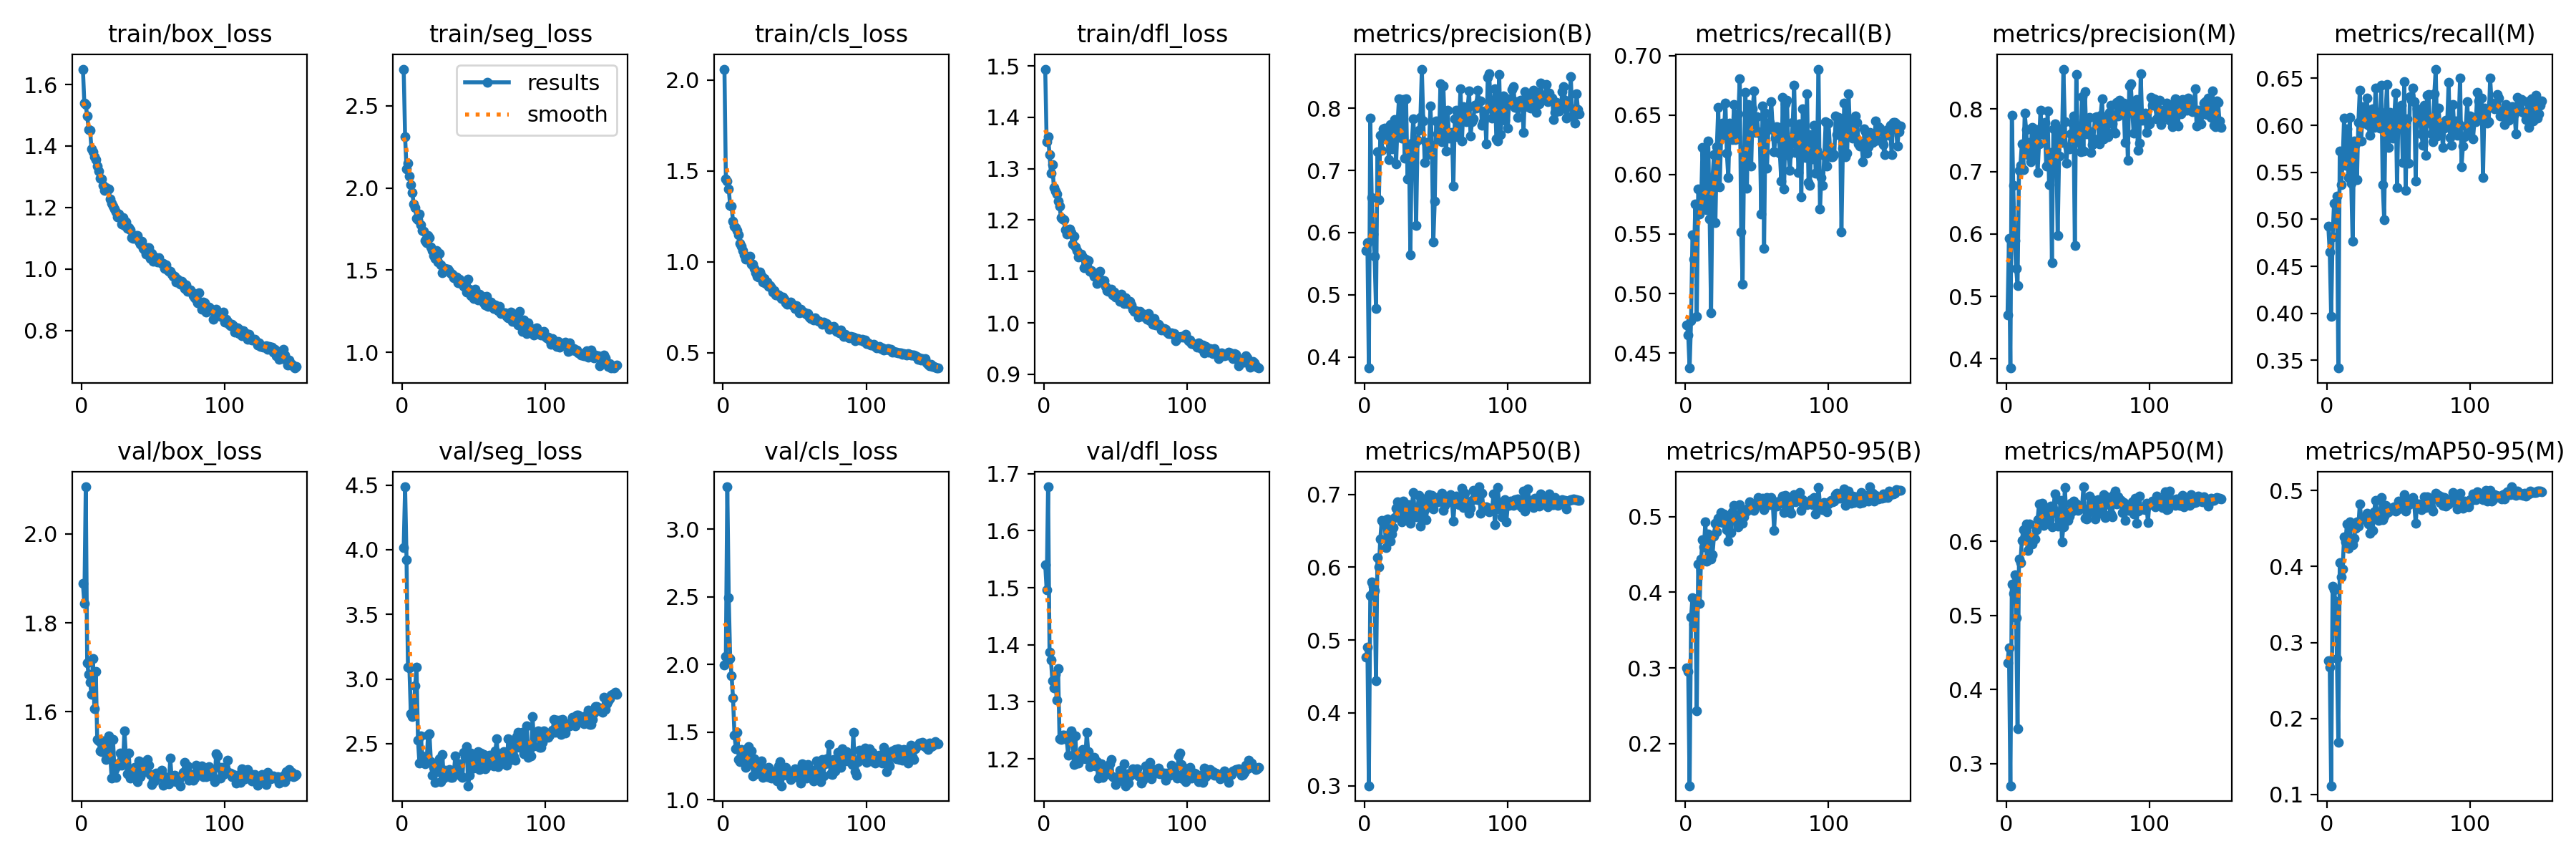

Values plotted in this chart, from the file beside it:
epoch, time, train/box_loss, train/seg_loss, train/cls_loss, train/dfl_loss, metrics/precision(B), metrics/recall(B), metrics/mAP50(B), metrics/mAP50-95(B), metrics/precision(M), metrics/recall(M), metrics/mAP50(M), metrics/mAP50-95(M), val/box_loss, val/seg_loss, val/cls_loss, val/dfl_loss, lr/pg0, lr/pg1, lr/pg2
1, 22.89, 1.65, 2.724, 2.061, 1.494, 0.5711, 0.4738, 0.4767, 0.3005, 0.4703, 0.493, 0.4364, 0.2759, 1.888, 4.016, 1.996, 1.541, 0.0005475, 0.0005475, 0.0005475
2, 38.37, 1.54, 2.312, 1.457, 1.352, 0.5836, 0.4653, 0.4907, 0.2956, 0.5924, 0.4651, 0.456, 0.2674, 1.844, 4.486, 2.058, 1.496, 0.001096, 0.001096, 0.001096
3, 51.25, 1.534, 2.116, 1.445, 1.362, 0.382, 0.4373, 0.3, 0.1443, 0.3854, 0.3966, 0.2701, 0.1113, 2.106, 3.924, 3.313, 1.677, 0.001637, 0.001637, 0.001637
4, 64.54, 1.497, 2.149, 1.399, 1.328, 0.7846, 0.4769, 0.5612, 0.367, 0.7905, 0.4809, 0.5427, 0.3741, 1.709, 3.089, 2.495, 1.387, 0.001634, 0.001634, 0.001634
5, 77.51, 1.454, 2.071, 1.31, 1.291, 0.6562, 0.5493, 0.5802, 0.3931, 0.6776, 0.5172, 0.5296, 0.3695, 1.684, 3.084, 2.047, 1.373, 0.001623, 0.001623, 0.001623
6, 91.78, 1.452, 2.019, 1.306, 1.308, 0.5978, 0.5287, 0.5734, 0.3578, 0.589, 0.516, 0.555, 0.3544, 1.666, 2.734, 1.916, 1.337, 0.001612, 0.001612, 0.001612
7, 105.4, 1.391, 1.972, 1.222, 1.264, 0.5622, 0.5754, 0.5676, 0.3891, 0.545, 0.5249, 0.4973, 0.2792, 1.639, 2.71, 1.751, 1.325, 0.001601, 0.001601, 0.001601
8, 118.4, 1.38, 1.902, 1.197, 1.256, 0.478, 0.4809, 0.4439, 0.2432, 0.5171, 0.3417, 0.3471, 0.1683, 1.72, 2.776, 1.479, 1.348, 0.00159, 0.00159, 0.00159
9, 131.7, 1.364, 1.881, 1.19, 1.25, 0.7306, 0.588, 0.6136, 0.4372, 0.7012, 0.5729, 0.5757, 0.4048, 1.607, 2.946, 1.376, 1.303, 0.001579, 0.001579, 0.001579
10, 144.8, 1.356, 1.817, 1.174, 1.237, 0.6531, 0.5665, 0.6005, 0.3848, 0.7101, 0.5365, 0.5711, 0.3867, 1.691, 3.09, 1.499, 1.358, 0.001568, 0.001568, 0.001568
11, 157.4, 1.334, 1.807, 1.151, 1.227, 0.7562, 0.5756, 0.6388, 0.4436, 0.7446, 0.5602, 0.6017, 0.3965, 1.537, 2.526, 1.298, 1.236, 0.001557, 0.001557, 0.001557
12, 170.9, 1.319, 1.84, 1.102, 1.205, 0.7327, 0.6227, 0.6642, 0.4697, 0.7031, 0.6078, 0.6161, 0.439, 1.535, 2.349, 1.283, 1.235, 0.001546, 0.001546, 0.001546
13, 184.4, 1.295, 1.776, 1.086, 1.201, 0.7671, 0.5806, 0.6613, 0.4601, 0.7934, 0.5577, 0.6125, 0.4325, 1.513, 2.562, 1.373, 1.242, 0.001535, 0.001535, 0.001535
14, 197.4, 1.292, 1.743, 1.064, 1.201, 0.7684, 0.6167, 0.6642, 0.4932, 0.767, 0.5966, 0.6236, 0.4563, 1.51, 2.403, 1.36, 1.241, 0.001524, 0.001524, 0.001524
15, 210.1, 1.271, 1.735, 1.037, 1.181, 0.7561, 0.5704, 0.6268, 0.4409, 0.7267, 0.5443, 0.5874, 0.4239, 1.534, 2.373, 1.323, 1.241, 0.001513, 0.001513, 0.001513
16, 222.8, 1.254, 1.678, 1.014, 1.173, 0.7531, 0.6279, 0.6666, 0.4771, 0.746, 0.6087, 0.6237, 0.4588, 1.52, 2.342, 1.24, 1.234, 0.001502, 0.001502, 0.001502
17, 235.1, 1.265, 1.669, 1.02, 1.181, 0.7172, 0.5623, 0.652, 0.4631, 0.7152, 0.5381, 0.5962, 0.4286, 1.492, 2.357, 1.311, 1.206, 0.001491, 0.001491, 0.001491
18, 248.4, 1.258, 1.713, 1.019, 1.183, 0.7741, 0.4836, 0.6355, 0.4441, 0.7704, 0.4765, 0.596, 0.4291, 1.515, 2.565, 1.392, 1.235, 0.00148, 0.00148, 0.00148
19, 260.8, 1.26, 1.698, 1.032, 1.175, 0.7344, 0.5973, 0.6452, 0.45, 0.7196, 0.5835, 0.6066, 0.4372, 1.546, 2.576, 1.265, 1.249, 0.001469, 0.001469, 0.001469
20, 273.4, 1.227, 1.641, 0.9883, 1.153, 0.7513, 0.6167, 0.6545, 0.4739, 0.7435, 0.5803, 0.6031, 0.4506, 1.511, 2.362, 1.361, 1.238, 0.001458, 0.001458, 0.001458
21, 286.6, 1.214, 1.621, 0.9867, 1.169, 0.7816, 0.5598, 0.6686, 0.4914, 0.7676, 0.5423, 0.6162, 0.4585, 1.451, 2.254, 1.178, 1.19, 0.001447, 0.001447, 0.001447
22, 298.9, 1.205, 1.591, 0.9624, 1.147, 0.7103, 0.6232, 0.6807, 0.4801, 0.6981, 0.6029, 0.6296, 0.453, 1.538, 2.317, 1.302, 1.241, 0.001436, 0.001436, 0.001436
23, 312.1, 1.195, 1.571, 0.9415, 1.141, 0.7718, 0.6565, 0.6899, 0.4974, 0.7446, 0.6376, 0.6509, 0.4828, 1.47, 2.2, 1.195, 1.193, 0.001425, 0.001425, 0.001425
24, 324.8, 1.186, 1.621, 0.9212, 1.129, 0.8151, 0.5896, 0.682, 0.4987, 0.798, 0.583, 0.6314, 0.463, 1.452, 2.352, 1.236, 1.193, 0.001414, 0.001414, 0.001414
25, 337.1, 1.17, 1.549, 0.9175, 1.132, 0.7632, 0.6321, 0.6881, 0.5055, 0.7679, 0.6199, 0.6516, 0.4632, 1.478, 2.284, 1.213, 1.201, 0.001403, 0.001403, 0.001403
26, 350.6, 1.178, 1.601, 0.9461, 1.134, 0.7526, 0.6431, 0.6622, 0.492, 0.7595, 0.6024, 0.622, 0.4625, 1.484, 2.383, 1.269, 1.2, 0.001392, 0.001392, 0.001392
27, 363, 1.167, 1.531, 0.923, 1.128, 0.8143, 0.6363, 0.6906, 0.5031, 0.7786, 0.6021, 0.6316, 0.4616, 1.506, 2.205, 1.288, 1.217, 0.001381, 0.001381, 0.001381
28, 376.2, 1.147, 1.485, 0.8876, 1.108, 0.7201, 0.6602, 0.6879, 0.4929, 0.7088, 0.6292, 0.642, 0.4706, 1.48, 2.415, 1.168, 1.212, 0.00137, 0.00137, 0.00137
29, 389.1, 1.166, 1.5, 0.91, 1.124, 0.8151, 0.6177, 0.6758, 0.4831, 0.7963, 0.6001, 0.6346, 0.4565, 1.484, 2.232, 1.188, 1.2, 0.001359, 0.001359, 0.001359
30, 402.2, 1.141, 1.512, 0.8823, 1.11, 0.6866, 0.5975, 0.6677, 0.4672, 0.6783, 0.5895, 0.6282, 0.4439, 1.558, 2.295, 1.216, 1.246, 0.001348, 0.001348, 0.001348
31, 415.4, 1.152, 1.503, 0.8894, 1.122, 0.734, 0.6434, 0.6858, 0.497, 0.7308, 0.6169, 0.6473, 0.4664, 1.503, 2.282, 1.169, 1.213, 0.001337, 0.001337, 0.001337
32, 428, 1.132, 1.506, 0.8672, 1.101, 0.5646, 0.6343, 0.6607, 0.4785, 0.5539, 0.6178, 0.6197, 0.448, 1.461, 2.252, 1.24, 1.186, 0.001326, 0.001326, 0.001326
33, 440.7, 1.134, 1.492, 0.8701, 1.102, 0.744, 0.6296, 0.6831, 0.5061, 0.7683, 0.5981, 0.6427, 0.4722, 1.507, 2.298, 1.168, 1.198, 0.001315, 0.001315, 0.001315
34, 453.6, 1.128, 1.478, 0.8575, 1.098, 0.7835, 0.6589, 0.7026, 0.5147, 0.7758, 0.6398, 0.6644, 0.4874, 1.451, 2.236, 1.163, 1.19, 0.001304, 0.001304, 0.001304
35, 466.7, 1.102, 1.477, 0.8357, 1.091, 0.7423, 0.6293, 0.6773, 0.4975, 0.7565, 0.6054, 0.6387, 0.4723, 1.466, 2.241, 1.187, 1.202, 0.001293, 0.001293, 0.001293
36, 479.6, 1.098, 1.453, 0.8412, 1.093, 0.612, 0.6317, 0.6692, 0.4933, 0.597, 0.6136, 0.6202, 0.4605, 1.472, 2.264, 1.196, 1.188, 0.001282, 0.001282, 0.001282
37, 492.5, 1.106, 1.458, 0.8198, 1.077, 0.7482, 0.6508, 0.6819, 0.4863, 0.7246, 0.5972, 0.6293, 0.4621, 1.474, 2.405, 1.217, 1.195, 0.001271, 0.001271, 0.001271
38, 505.4, 1.108, 1.458, 0.8171, 1.08, 0.7646, 0.6806, 0.6986, 0.5161, 0.7682, 0.6427, 0.6558, 0.4914, 1.462, 2.314, 1.139, 1.166, 0.00126, 0.00126, 0.00126
39, 518.2, 1.108, 1.424, 0.8181, 1.1, 0.7853, 0.552, 0.6564, 0.495, 0.7467, 0.5368, 0.5995, 0.4619, 1.443, 2.287, 1.253, 1.17, 0.001249, 0.001249, 0.001249
40, 530.9, 1.091, 1.446, 0.809, 1.084, 0.8632, 0.5076, 0.6654, 0.491, 0.8638, 0.4994, 0.6196, 0.4668, 1.49, 2.347, 1.281, 1.191, 0.001238, 0.001238, 0.001238
41, 544.2, 1.08, 1.421, 0.7994, 1.081, 0.7797, 0.6104, 0.6943, 0.5001, 0.7791, 0.6137, 0.6729, 0.4808, 1.454, 2.251, 1.105, 1.168, 0.001227, 0.001227, 0.001227
42, 556.7, 1.09, 1.417, 0.8083, 1.083, 0.7127, 0.6693, 0.6793, 0.5082, 0.7132, 0.6436, 0.6367, 0.4716, 1.468, 2.237, 1.185, 1.172, 0.001216, 0.001216, 0.001216
43, 569.4, 1.068, 1.399, 0.7948, 1.071, 0.7453, 0.5887, 0.6657, 0.5072, 0.7386, 0.5764, 0.6282, 0.4724, 1.487, 2.431, 1.221, 1.179, 0.001205, 0.001205, 0.001205
44, 582.4, 1.063, 1.399, 0.7766, 1.063, 0.7253, 0.6589, 0.6867, 0.5114, 0.7357, 0.6135, 0.6338, 0.4748, 1.465, 2.399, 1.238, 1.181, 0.001194, 0.001194, 0.001194
45, 594.7, 1.048, 1.367, 0.7668, 1.062, 0.7396, 0.6579, 0.7002, 0.5192, 0.7599, 0.6074, 0.6518, 0.4757, 1.48, 2.476, 1.183, 1.179, 0.001183, 0.001183, 0.001183
46, 607.6, 1.069, 1.443, 0.7698, 1.064, 0.8041, 0.607, 0.6876, 0.5114, 0.777, 0.5864, 0.6413, 0.4781, 1.493, 2.175, 1.208, 1.192, 0.001172, 0.001172, 0.001172
47, 620.7, 1.07, 1.383, 0.7772, 1.066, 0.7403, 0.6555, 0.6991, 0.5123, 0.7891, 0.6083, 0.6542, 0.4789, 1.479, 2.256, 1.149, 1.199, 0.001161, 0.001161, 0.001161
48, 634.2, 1.033, 1.344, 0.7636, 1.055, 0.5847, 0.67, 0.6801, 0.5079, 0.5817, 0.6344, 0.6429, 0.4734, 1.459, 2.426, 1.169, 1.169, 0.00115, 0.00115, 0.00115
49, 648, 1.05, 1.346, 0.7648, 1.06, 0.6506, 0.6352, 0.6901, 0.5133, 0.8548, 0.5341, 0.6505, 0.475, 1.437, 2.354, 1.174, 1.168, 0.001139, 0.001139, 0.001139
50, 661, 1.025, 1.326, 0.7441, 1.05, 0.7798, 0.6484, 0.6945, 0.5177, 0.7556, 0.6154, 0.6422, 0.486, 1.445, 2.312, 1.229, 1.155, 0.001128, 0.001128, 0.001128
51, 674, 1.039, 1.385, 0.7574, 1.053, 0.7595, 0.6359, 0.6895, 0.5247, 0.7466, 0.6165, 0.6434, 0.4816, 1.445, 2.321, 1.202, 1.162, 0.001117, 0.001117, 0.001117
52, 686.7, 1.036, 1.334, 0.7417, 1.049, 0.7535, 0.6349, 0.6968, 0.5178, 0.7319, 0.6214, 0.6452, 0.4764, 1.462, 2.392, 1.167, 1.169, 0.001106, 0.001106, 0.001106
53, 699.8, 1.022, 1.319, 0.7184, 1.041, 0.8395, 0.5668, 0.694, 0.5214, 0.8194, 0.5603, 0.6461, 0.4824, 1.461, 2.438, 1.232, 1.18, 0.001095, 0.001095, 0.001095
54, 713.6, 1.036, 1.352, 0.7407, 1.056, 0.7464, 0.6575, 0.702, 0.5242, 0.7328, 0.6467, 0.6737, 0.4943, 1.463, 2.302, 1.124, 1.177, 0.001084, 0.001084, 0.001084
55, 726.3, 1.022, 1.328, 0.7219, 1.051, 0.836, 0.5381, 0.6783, 0.5088, 0.8276, 0.5311, 0.6312, 0.4726, 1.454, 2.429, 1.266, 1.162, 0.001073, 0.001073, 0.001073
56, 739.4, 1.019, 1.341, 0.7244, 1.038, 0.774, 0.6514, 0.6854, 0.5136, 0.7603, 0.6069, 0.6306, 0.48, 1.469, 2.374, 1.221, 1.192, 0.001062, 0.001062, 0.001062
57, 752.6, 1.018, 1.3, 0.7211, 1.049, 0.7315, 0.6052, 0.6966, 0.525, 0.7654, 0.5597, 0.6386, 0.4861, 1.434, 2.416, 1.181, 1.153, 0.001051, 0.001051, 0.001051
58, 765.3, 1.001, 1.29, 0.7131, 1.037, 0.7975, 0.638, 0.697, 0.5181, 0.7866, 0.6305, 0.6611, 0.4826, 1.455, 2.306, 1.164, 1.174, 0.00104, 0.00104, 0.00104
59, 778.8, 1.014, 1.342, 0.7164, 1.04, 0.7519, 0.6438, 0.6899, 0.5158, 0.731, 0.6268, 0.6524, 0.4871, 1.441, 2.322, 1.263, 1.158, 0.001029, 0.001029, 0.001029
60, 791.6, 0.996, 1.279, 0.6965, 1.042, 0.7606, 0.6612, 0.6994, 0.5249, 0.7431, 0.6394, 0.6566, 0.491, 1.445, 2.353, 1.199, 1.17, 0.001018, 0.001018, 0.001018
... 90 more rows
